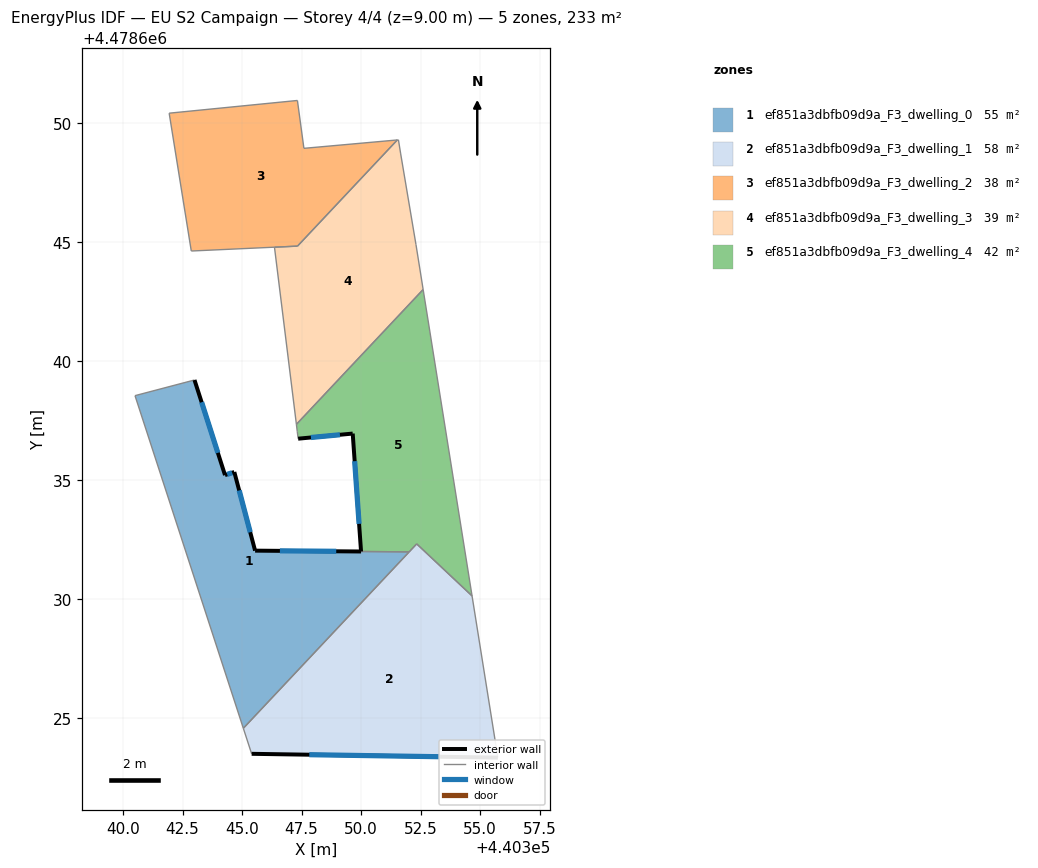
=== STOREY PLAN SPEC (per zone: floor XY polygon, exterior-wall plan segments, windows/doors) ===
zone 1: ef851a3dbfb09d9a_F3_dwelling_0  (54.6 m²)
  floor: (440345.05, 4478624.57) (440352.01, 4478631.97) (440345.55, 4478632.03) (440344.67, 4478635.33) (440344.28, 4478635.20) (440343.00, 4478639.20) (440340.50, 4478638.54)
  exterior wall: (440343.00, 4478639.20) – (440344.28, 4478635.20)  [4.2 m]
    window: (440343.30, 4478638.26) – (440343.98, 4478636.14)  [3.6 m²]
  exterior wall: (440344.28, 4478635.20) – (440344.67, 4478635.33)  [0.4 m]
    window: (440344.37, 4478635.23) – (440344.58, 4478635.30)  [0.3 m²]
  exterior wall: (440344.67, 4478635.33) – (440345.55, 4478632.03)  [3.4 m]
    window: (440344.88, 4478634.56) – (440345.34, 4478632.80)  [2.9 m²]
  exterior wall: (440345.55, 4478632.03) – (440350.00, 4478631.99)  [4.5 m]
    window: (440346.59, 4478632.02) – (440348.95, 4478632.00)  [3.8 m²]
  interior walls: 4
zone 2: ef851a3dbfb09d9a_F3_dwelling_1  (58.1 m²)
  floor: (440355.74, 4478623.33) (440354.66, 4478630.13) (440352.33, 4478632.31) (440345.05, 4478624.57) (440345.40, 4478623.49)
  exterior wall: (440355.74, 4478623.33) – (440345.40, 4478623.49)  [10.3 m]
    window: (440353.32, 4478623.37) – (440347.82, 4478623.46)  [8.8 m²]
  interior walls: 5
zone 3: ef851a3dbfb09d9a_F3_dwelling_2  (38.3 m²)
  floor: (440347.33, 4478644.82) (440351.52, 4478649.28) (440347.60, 4478648.93) (440347.32, 4478650.94) (440341.94, 4478650.41) (440342.86, 4478644.62)
  interior walls: 7
zone 4: ef851a3dbfb09d9a_F3_dwelling_3  (39.2 m²)
  floor: (440347.28, 4478637.33) (440352.61, 4478643.00) (440352.30, 4478644.89) (440351.66, 4478648.73) (440351.57, 4478649.29) (440351.52, 4478649.28) (440347.33, 4478644.82) (440346.36, 4478644.78)
  interior walls: 8
zone 5: ef851a3dbfb09d9a_F3_dwelling_4  (42.3 m²)
  floor: (440354.66, 4478630.13) (440352.61, 4478643.00) (440347.28, 4478637.33) (440347.32, 4478637.03) (440347.35, 4478636.73) (440349.65, 4478636.95) (440350.00, 4478631.99) (440352.02, 4478631.98) (440352.33, 4478632.31)
  exterior wall: (440350.00, 4478631.99) – (440349.65, 4478636.95)  [5.0 m]
    window: (440349.92, 4478633.15) – (440349.73, 4478635.79)  [4.2 m²]
  exterior wall: (440349.65, 4478636.95) – (440347.35, 4478636.73)  [2.3 m]
    window: (440349.11, 4478636.90) – (440347.89, 4478636.78)  [2.0 m²]
  interior walls: 7

=== DERIVED (storey summary) ===
Building: EU S2 Campaign
Storey: 4 of 4  (floor level z = 9.00 m)
Storey gross floor area: 232.6 m²
Zones on this storey: 5
  - ef851a3dbfb09d9a_F3_dwelling_0: floor 54.6 m²; exterior wall 12.5 m (37.4 m²); 4 window(s) 10.6 m²; WWR 28.3%
  - ef851a3dbfb09d9a_F3_dwelling_1: floor 58.1 m²; exterior wall 10.3 m (31.0 m²); 1 window(s) 8.8 m²; WWR 28.3%
  - ef851a3dbfb09d9a_F3_dwelling_2: floor 38.3 m²
  - ef851a3dbfb09d9a_F3_dwelling_3: floor 39.2 m²
  - ef851a3dbfb09d9a_F3_dwelling_4: floor 42.3 m²; exterior wall 7.3 m (21.8 m²); 2 window(s) 6.2 m²; WWR 28.3%
Zone adjacency (shared interzone walls):
  - ef851a3dbfb09d9a_F3_dwelling_0 ↔ ef851a3dbfb09d9a_F3_dwelling_1
  - ef851a3dbfb09d9a_F3_dwelling_0 ↔ ef851a3dbfb09d9a_F3_dwelling_4
  - ef851a3dbfb09d9a_F3_dwelling_1 ↔ ef851a3dbfb09d9a_F3_dwelling_4
  - ef851a3dbfb09d9a_F3_dwelling_2 ↔ ef851a3dbfb09d9a_F3_dwelling_3
  - ef851a3dbfb09d9a_F3_dwelling_3 ↔ ef851a3dbfb09d9a_F3_dwelling_4